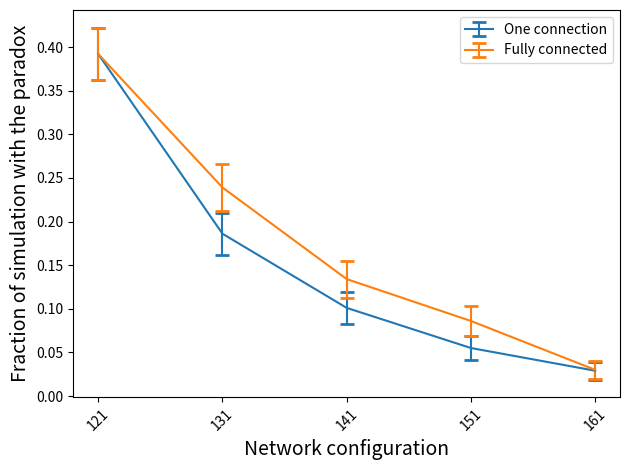
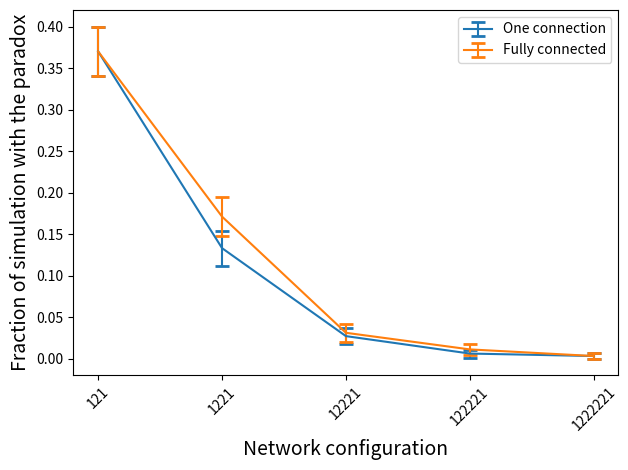

The matplotlib source for these figures, in order:
import matplotlib.pyplot as plt
import numpy as np


def SD(p_hat: np.ndarray, N: int) -> np.ndarray:
    """
    Calculate the standard diviation for the mean of a sample taken N times
    """
    return np.sqrt(p_hat * (1 - p_hat) / N)


wide_network = [121, 131, 141, 151, 161]
wide_prob_one_connection = np.array([0.392, 0.186, 0.101, 0.055, 0.029])
wide_prob_fully_connected = np.array([0.392, 0.239, 0.134, 0.086, 0.030])

wide_fig, wide_ax = plt.subplots(1)

wide_ax.errorbar(range(len(wide_network)), wide_prob_one_connection, yerr=1.96*SD(wide_prob_one_connection, 1000), capsize=5, capthick=2, label="One connection")
wide_ax.errorbar(range(len(wide_network)), wide_prob_fully_connected, yerr=1.96*SD(wide_prob_fully_connected, 1000), capsize=5, capthick=2, label="Fully connected")

wide_ax.legend()
wide_ax.set_xticks(range(len(wide_network)), rotation=45, labels=wide_network)
wide_ax.set_xlabel("Network configuration", size=14)
wide_ax.set_ylabel("Fraction of simulation with the paradox", size=14)
wide_fig.tight_layout()

long_network = [121, 1221, 12221, 122221, 1222221]
long_prob_one_connection = np.array([0.370, 0.133, 0.027, 0.006, 0.003])
long_prob_fully_connected = np.array([0.370, 0.171, 0.031, 0.011, 0.003])

long_fig, long_ax = plt.subplots(1)

long_ax.errorbar(range(len(long_network)), long_prob_one_connection, yerr=1.96*SD(long_prob_one_connection, 1000), capsize=5, capthick=2, label="One connection")
long_ax.errorbar(range(len(long_network)), long_prob_fully_connected, yerr=1.96*SD(long_prob_fully_connected, 1000), capsize=5, capthick=2, label="Fully connected")

long_ax.legend()
long_ax.set_xticks(range(len(long_network)), rotation=45, labels=long_network)
long_ax.set_xlabel("Network configuration", size=14)
long_ax.set_ylabel("Fraction of simulation with the paradox", size=14)
long_fig.tight_layout()

plt.show()